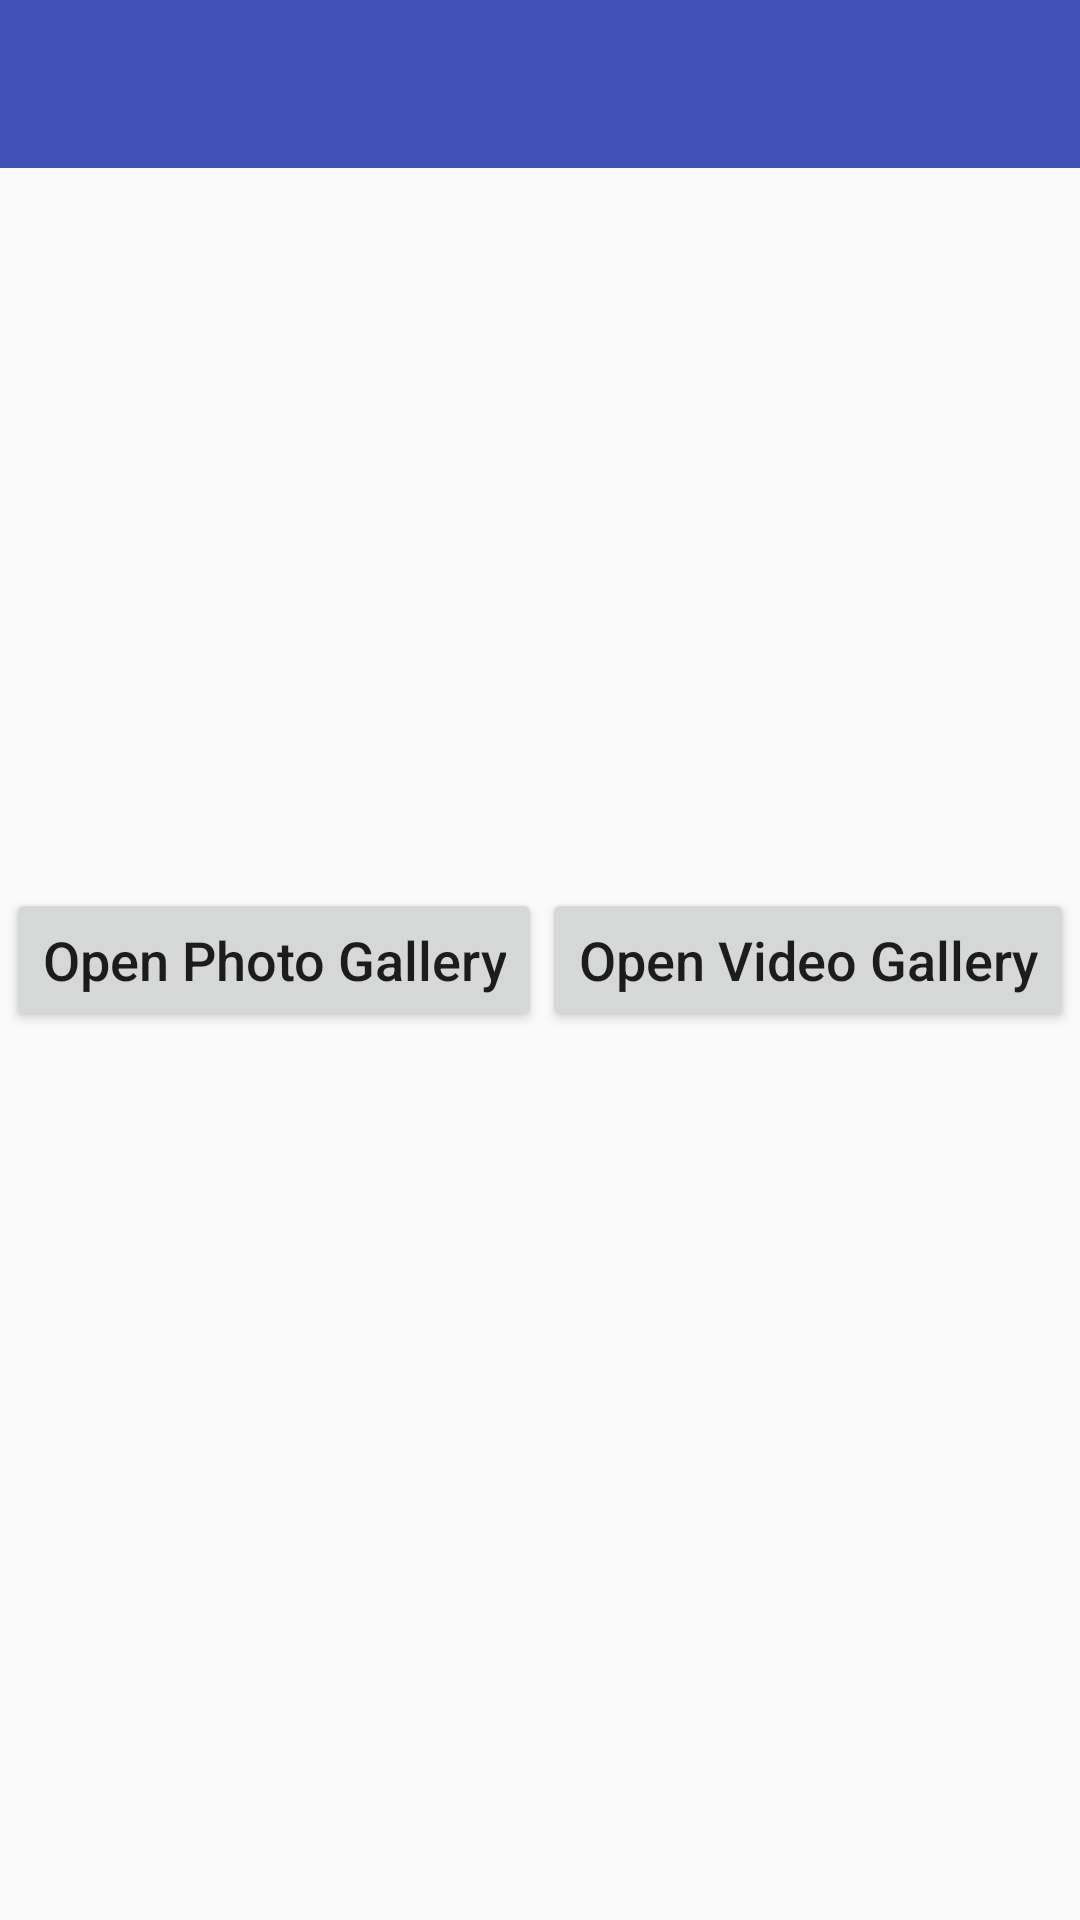

The Android layout XML behind this screen, and the referenced resources:
<!-- AndroidManifest.xml: application theme AppTheme -->
<!-- res/layout/activity_main.xml -->
<?xml version="1.0" encoding="utf-8"?>
<RelativeLayout xmlns:android="http://schemas.android.com/apk/res/android"
    xmlns:tools="http://schemas.android.com/tools"
    xmlns:app="http://schemas.android.com/apk/res-auto"
    android:layout_width="match_parent"
    android:layout_height="match_parent"
    tools:context=".activity.MainActivity">

    <android.support.v7.widget.Toolbar
        android:id="@+id/toolbar"
        android:layout_width="match_parent"
        android:layout_height="?attr/actionBarSize"
        android:background="@color/colorPrimary"
        app:popupTheme="@style/ThemeOverlay.AppCompat.Light"
        app:titleTextAppearance="@style/GalleryToolbarTitle"/>

   <LinearLayout
       android:layout_width="wrap_content"
       android:layout_height="wrap_content"
       android:layout_centerInParent="true"
       android:orientation="horizontal">

       <Button
           android:id="@+id/photo_button"
           android:layout_width="wrap_content"
           android:layout_height="wrap_content"
           android:text="@string/open_photo_gallery"
           android:textAllCaps="false"
           android:textSize="18sp"/>
       <Button
           android:id="@+id/video_button"
           android:layout_width="wrap_content"
           android:layout_height="wrap_content"
           android:text="@string/open_video_gallery"
           android:textAllCaps="false"
           android:textSize="18sp"/>

   </LinearLayout>
</RelativeLayout>
<!-- resources referenced by this layout -->
<resources>
  <color name="colorPrimary">#3f51b5</color>
  <string name="open_photo_gallery">Open Photo Gallery</string>
  <string name="open_video_gallery">Open Video Gallery</string>
  <style name="GalleryToolbarTitle" parent="@style/TextAppearance.Widget.AppCompat.Toolbar.Title">
          <item name="android:textSize">20sp</item>
          <item name="android:textColor">@color/white</item>
      </style>
  <style name="AppTheme" parent="Theme.AppCompat.Light.NoActionBar">
          
          <item name="colorPrimary">@color/colorPrimary</item>
          <item name="colorPrimaryDark">@color/colorPrimaryDark</item>
          <item name="colorAccent">@color/colorAccent</item>
      </style>
  <color name="white">#ffffff</color>
  <color name="colorPrimaryDark">#303f9f</color>
  <color name="colorAccent">#ff4081</color>
</resources>
